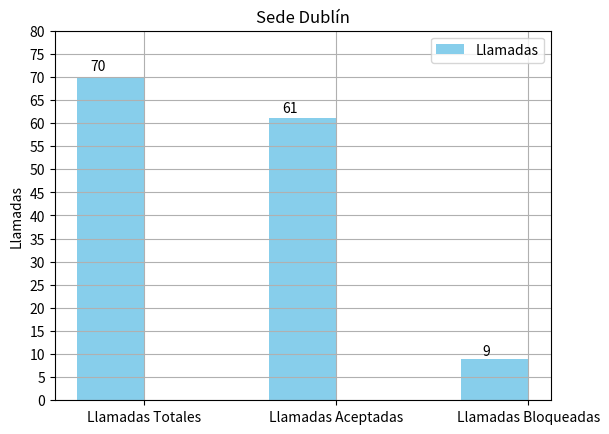

This figure's Python source:
import numpy as np
import matplotlib.pyplot as plt

men_means = (70, 61,  9)


ind = np.arange(len(men_means))  # the x locations for the groups
width = 0.35  # the width of the bars

fig, ax = plt.subplots()
rects1 = ax.bar(ind - width/2, men_means, width,
                color='SkyBlue', label='Llamadas')


# Add some text for labels, title and custom x-axis tick labels, etc.
ax.set_ylabel('Llamadas')
ax.set_title('Sede Dublín')
ax.set_xticks(ind)
plt.yticks(np.arange(0,81,5))
plt.grid(True)
ax.set_xticklabels(('Llamadas Totales', 'Llamadas Aceptadas', 'Llamadas Bloqueadas'))
ax.legend()


def autolabel(rects, xpos='center'):
    """
    Attach a text label above each bar in *rects*, displaying its height.

    *xpos* indicates which side to place the text w.r.t. the center of
    the bar. It can be one of the following {'center', 'right', 'left'}.
    """

    xpos = xpos.lower()  # normalize the case of the parameter
    ha = {'center': 'center', 'right': 'left', 'left': 'right'}
    offset = {'center': 0.5, 'right': 0.57, 'left': 0.43}  # x_txt = x + w*off

    for rect in rects:
        
            height = rect.get_height()
            ax.text(rect.get_x() + rect.get_width()*offset[xpos], 1.01*height,
                    '{}'.format(height), ha=ha[xpos], va='bottom')


autolabel(rects1, "left")


plt.show()